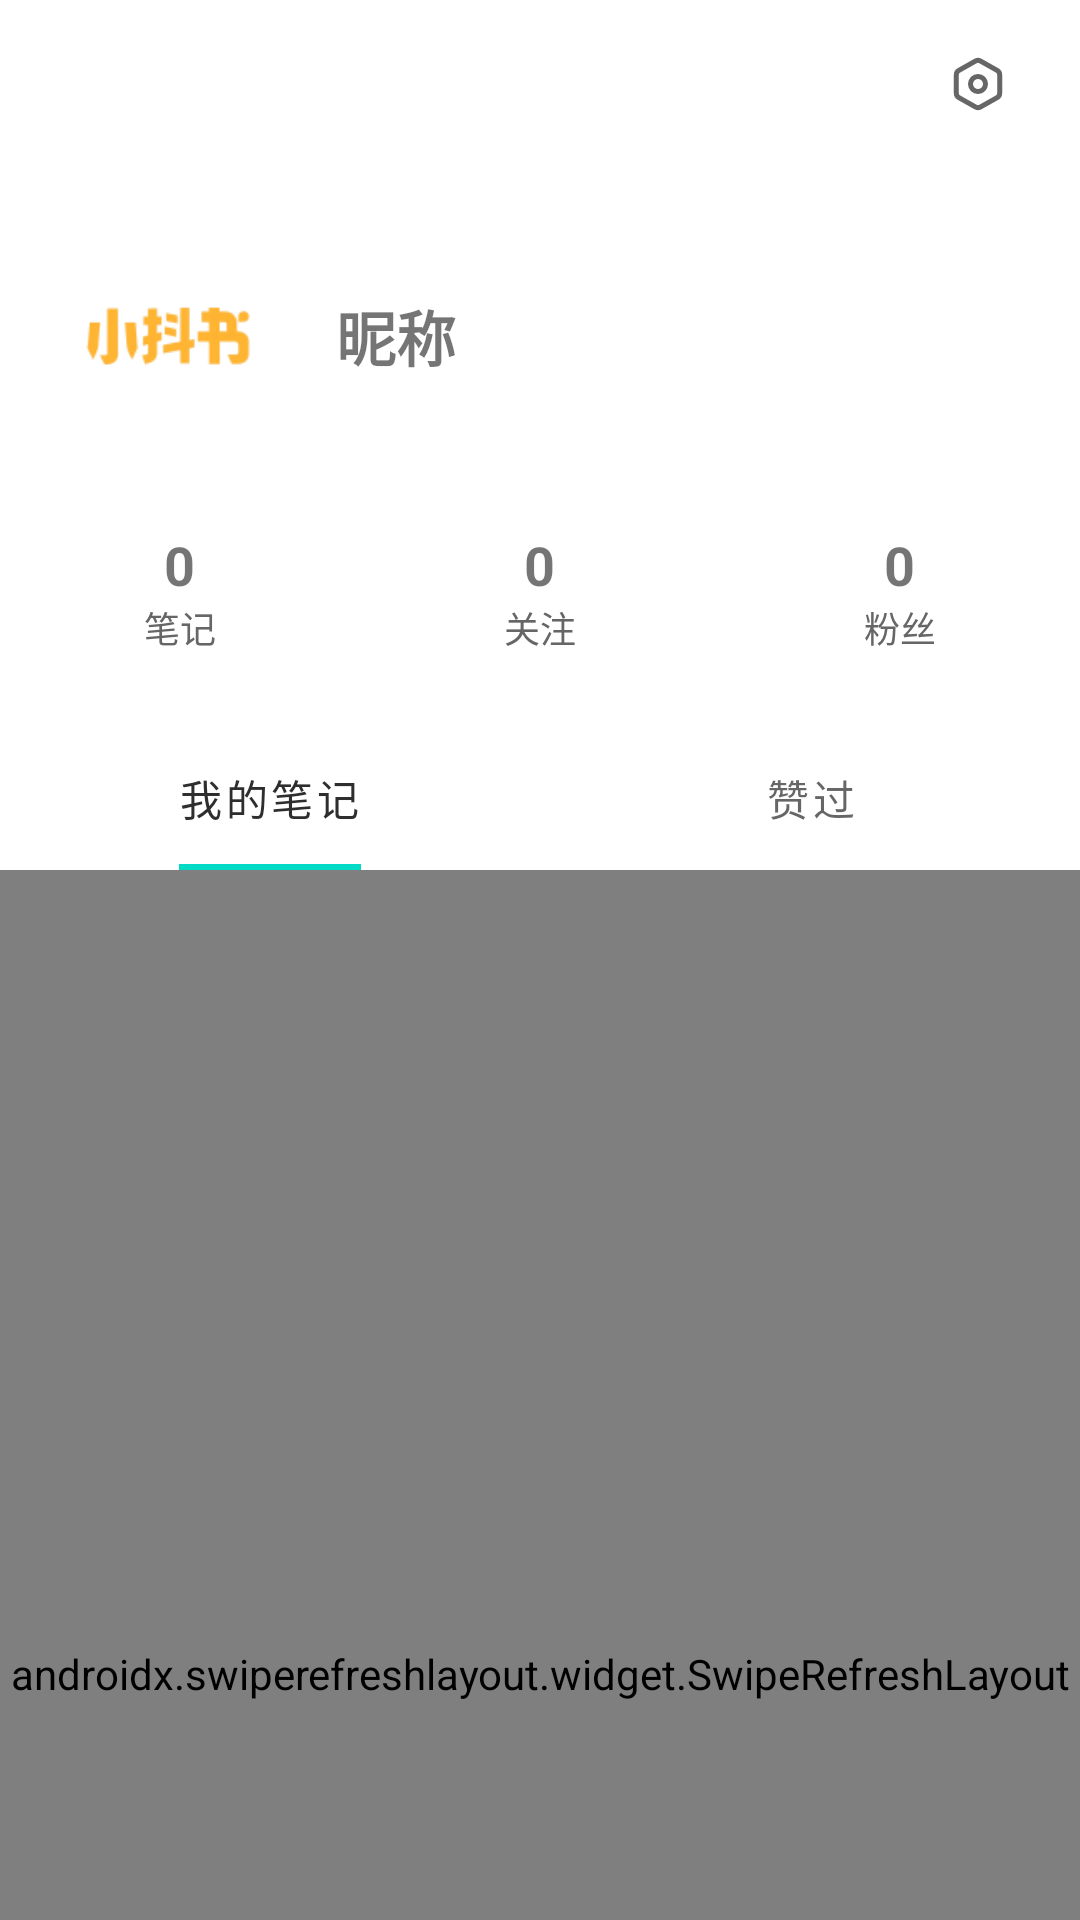

Layout XML and referenced resources for this Android screen:
<!-- AndroidManifest.xml: application theme Theme.UGCdemo -->
<!-- res/layout/fragment_profile.xml -->
<?xml version="1.0" encoding="utf-8"?>
<androidx.coordinatorlayout.widget.CoordinatorLayout xmlns:android="http://schemas.android.com/apk/res/android"
    xmlns:app="http://schemas.android.com/apk/res-auto"
    android:layout_width="match_parent"
    android:layout_height="match_parent">

    <com.google.android.material.appbar.AppBarLayout
        android:id="@+id/appBarLayout"
        android:layout_width="match_parent"
        android:layout_height="wrap_content"
        android:theme="@style/Theme.UGCdemo.AppBarOverlay"
        android:background="@color/white">

        <com.google.android.material.appbar.CollapsingToolbarLayout
            android:id="@+id/collapsingToolbar"
            android:layout_width="match_parent"
            android:layout_height="wrap_content"
            app:layout_scrollFlags="scroll|exitUntilCollapsed"
            app:contentScrim="@color/white">

            
            <LinearLayout
                android:id="@+id/llHeaderContent"
                android:layout_width="match_parent"
                android:layout_height="wrap_content"
                android:orientation="vertical"
                android:paddingTop="?attr/actionBarSize"
                app:layout_collapseMode="parallax">

                <RelativeLayout
                    android:layout_width="match_parent"
                    android:layout_height="wrap_content"
                    android:padding="16dp">

                    <ImageView
                        android:id="@+id/ivProfileAvatar"
                        android:layout_width="80dp"
                        android:layout_height="80dp"
                        android:src="@mipmap/ic_launcher" />

                    <TextView
                        android:id="@+id/tvProfileName"
                        android:layout_width="wrap_content"
                        android:layout_height="wrap_content"
                        android:layout_toEndOf="@id/ivProfileAvatar"
                        android:layout_centerVertical="true"
                        android:layout_marginStart="16dp"
                        android:textSize="20sp"
                        android:textStyle="bold"
                        android:text="昵称" />
                </RelativeLayout>

                <LinearLayout
                    android:layout_width="match_parent"
                    android:layout_height="wrap_content"
                    android:orientation="horizontal"
                    android:paddingBottom="16dp">

                    <LinearLayout
                        android:layout_width="0dp"
                        android:layout_height="wrap_content"
                        android:layout_weight="1"
                        android:gravity="center"
                        android:orientation="vertical"
                        android:paddingVertical="8dp">
                        <View
                            android:layout_width="match_parent"
                            android:layout_height="0dp"
                            android:visibility="gone"/>
                        <TextView
                            android:id="@+id/tvPostCount"
                            android:layout_width="wrap_content"
                            android:layout_height="wrap_content"
                            android:text="0"
                            android:textStyle="bold"
                            android:textSize="18sp"/>
                        <TextView
                            android:layout_width="wrap_content"
                            android:layout_height="wrap_content"
                            android:text="笔记"
                            android:textSize="12sp"
                            android:textColor="#666"/>
                    </LinearLayout>

                    <LinearLayout
                        android:id="@+id/llFollowContainer"
                        android:layout_width="0dp"
                        android:layout_height="wrap_content"
                        android:layout_weight="1"
                        android:gravity="center"
                        android:orientation="vertical"
                        android:paddingVertical="8dp"
                        android:background="?attr/selectableItemBackground">
                        <TextView
                            android:id="@+id/tvFollowCount"
                            android:layout_width="wrap_content"
                            android:layout_height="wrap_content"
                            android:text="0"
                            android:textStyle="bold"
                            android:textSize="18sp"/>
                        <TextView
                            android:id="@+id/lblFollow"
                            android:layout_width="wrap_content"
                            android:layout_height="wrap_content"
                            android:text="关注"
                            android:textSize="12sp"
                            android:textColor="#666"/>
                    </LinearLayout>

                    <LinearLayout
                        android:id="@+id/llFanContainer"
                        android:layout_width="0dp"
                        android:layout_height="wrap_content"
                        android:layout_weight="1"
                        android:gravity="center"
                        android:orientation="vertical"
                        android:paddingVertical="8dp"
                        android:background="?attr/selectableItemBackground">
                        <TextView
                            android:id="@+id/tvFanCount"
                            android:layout_width="wrap_content"
                            android:layout_height="wrap_content"
                            android:text="0"
                            android:textStyle="bold"
                            android:textSize="18sp"/>
                        <TextView
                            android:id="@+id/lblFan"
                            android:layout_width="wrap_content"
                            android:layout_height="wrap_content"
                            android:text="粉丝"
                            android:textSize="12sp"
                            android:textColor="#666"/>
                    </LinearLayout>

                </LinearLayout>

            </LinearLayout>

            
            <androidx.appcompat.widget.Toolbar
                android:id="@+id/toolbar"
                android:layout_width="match_parent"
                android:layout_height="?attr/actionBarSize"
                app:layout_collapseMode="pin"
                app:contentInsetStart="0dp">

                <RelativeLayout
                    android:layout_width="match_parent"
                    android:layout_height="match_parent"
                    android:paddingEnd="16dp">

                    
                    <LinearLayout
                        android:id="@+id/llToolbarProfile"
                        android:layout_width="wrap_content"
                        android:layout_height="wrap_content"
                        android:orientation="horizontal"
                        android:gravity="center_vertical"
                        android:layout_centerVertical="true"
                        android:layout_marginStart="16dp"
                        android:alpha="0">

                        <ImageView
                            android:id="@+id/ivToolbarAvatar"
                            android:layout_width="36dp"
                            android:layout_height="36dp"
                            android:src="@mipmap/ic_launcher" />

                        <TextView
                            android:id="@+id/tvToolbarName"
                            android:layout_width="wrap_content"
                            android:layout_height="wrap_content"
                            android:layout_marginStart="8dp"
                            android:textSize="16sp"
                            android:textStyle="bold"
                            android:textColor="?android:attr/textColorPrimary"
                            android:text="昵称" />
                    </LinearLayout>

                    
                    
                    <ImageView
                        android:id="@+id/ivSettings"
                        android:layout_width="36dp"
                        android:layout_height="36dp"
                        android:layout_alignParentEnd="true"
                        android:layout_centerVertical="true"
                        android:minWidth="@dimen/tap_min_size"
                        android:src="@drawable/ic_set"
                        android:padding="8dp"
                        android:background="?attr/selectableItemBackgroundBorderless" />

                </RelativeLayout>
            </androidx.appcompat.widget.Toolbar>

        </com.google.android.material.appbar.CollapsingToolbarLayout>

        <com.google.android.material.tabs.TabLayout
            android:id="@+id/tabLayout"
            android:layout_width="match_parent"
            android:layout_height="wrap_content"
            app:tabIndicatorFullWidth="false"
            app:tabIndicatorColor="?attr/colorSecondary"
            app:tabSelectedTextColor="@color/black">
            <com.google.android.material.tabs.TabItem
                android:layout_width="wrap_content"
                android:layout_height="wrap_content"
                android:text="我的笔记"/>
            <com.google.android.material.tabs.TabItem
                android:layout_width="wrap_content"
                android:layout_height="wrap_content"
                android:text="赞过"/>
        </com.google.android.material.tabs.TabLayout>

    </com.google.android.material.appbar.AppBarLayout>

    <androidx.swiperefreshlayout.widget.SwipeRefreshLayout
        android:id="@+id/swipeRefresh"
        android:layout_width="match_parent"
        android:layout_height="match_parent"
        app:layout_behavior="@string/appbar_scrolling_view_behavior">
        <androidx.recyclerview.widget.RecyclerView
            android:id="@+id/rvProfilePosts"
            android:layout_width="match_parent"
            android:layout_height="match_parent"
            android:padding="4dp" />
    </androidx.swiperefreshlayout.widget.SwipeRefreshLayout>

</androidx.coordinatorlayout.widget.CoordinatorLayout>
<!-- resources referenced by this layout -->
<resources>
  <color name="black">#2E2E2E</color>
  <color name="white">#FFFFFFFF</color>
  <dimen name="tap_min_size">24dp</dimen>
  <!-- drawable ic_set (drawable) -->
  <vector xmlns:android="http://schemas.android.com/apk/res/android"
      android:width="24dp"
      android:height="24dp"
      android:viewportWidth="1024"
      android:viewportHeight="1024">
    <path
        android:fillColor="@color/gray_900"
        android:pathData="M449.194667 82.346667a128 128 0 0 1 125.610666 0l284.16 160a128 128 0 0 1 65.194667 111.530666v316.245334a128 128 0 0 1-65.194667 111.530666l-284.16 160a128 128 0 0 1-125.610666 0l-284.16-160a128 128 0 0 1-65.194667-111.530666V353.877333A128 128 0 0 1 165.034667 242.346667z m83.754666 74.410666a42.666667 42.666667 0 0 0-41.898666 0L206.933333 316.714667a42.666667 42.666667 0 0 0-21.76 37.162666v316.245334a42.666667 42.666667 0 0 0 21.76 37.162666l284.16 160a42.666667 42.666667 0 0 0 41.898667 0l284.16-160a42.666667 42.666667 0 0 0 21.76-37.162666V353.877333a42.666667 42.666667 0 0 0-21.76-37.162666zM512 341.333333a170.666667 170.666667 0 1 1 0 341.333334 170.666667 170.666667 0 0 1 0-341.333334z m0 85.333334a85.333333 85.333333 0 1 0 0 170.666666 85.333333 85.333333 0 0 0 0-170.666666z"/>
  </vector>
  <!-- mipmap ic_launcher: png bitmap (mipmap-hdpi, 2007 bytes) -->
  <style name="Theme.UGCdemo.AppBarOverlay" parent="ThemeOverlay.MaterialComponents.Light" />
  <style name="Theme.UGCdemo" parent="Theme.MaterialComponents.Light.NoActionBar">
          
          <item name="colorPrimary">@color/gray_900</item>
          <item name="colorPrimaryVariant">@color/gray_900</item>
          <item name="colorOnPrimary">@color/white</item>
          
          <item name="colorSecondary">@color/teal_200</item>
          <item name="colorSecondaryVariant">@color/teal_700</item>
          <item name="colorOnSecondary">@color/black</item>
          <item name="android:statusBarColor">@color/white</item>
          <item name="android:windowLightStatusBar">true</item>
          <item name="android:navigationBarColor">@color/white</item>
          <item name="android:windowAnimationStyle">@style/AppWindowAnimation</item>
      </style>
  <color name="gray_900">#666666</color>
  <color name="teal_200">#FF03DAC5</color>
  <color name="teal_700">#FF018786</color>
  <style name="AppWindowAnimation">
          <item name="android:activityOpenEnterAnimation">@anim/slide_in_right</item>
          <item name="android:activityOpenExitAnimation">@anim/slide_left_half_dim</item>
          <item name="android:activityCloseEnterAnimation">@anim/slide_right_half_bright</item>
          <item name="android:activityCloseExitAnimation">@anim/slide_out_right</item>
      </style>
</resources>
